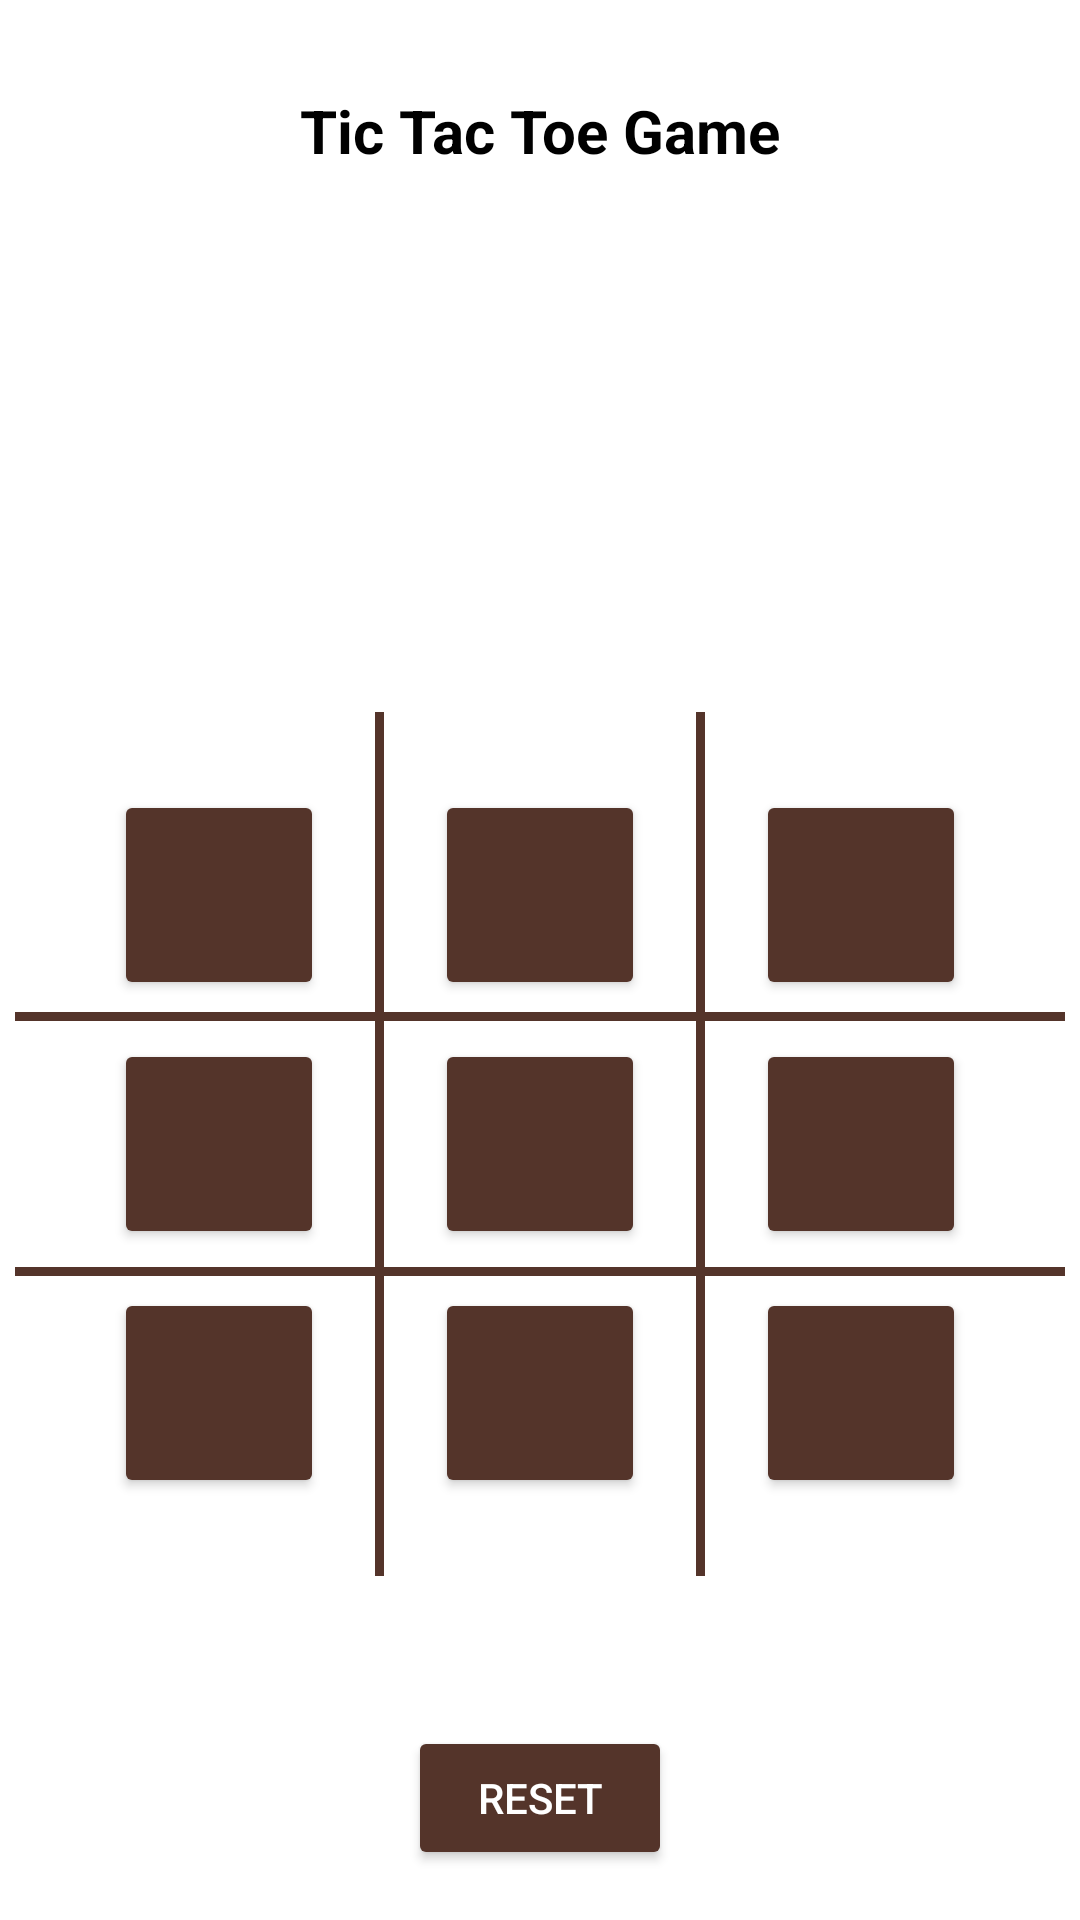

Produce the Android XML layout that renders to this screen, including the resource entries it uses.
<!-- AndroidManifest.xml: application theme Theme.TicTacApp -->
<!-- res/layout/activity_main.xml -->
<?xml version="1.0" encoding="utf-8"?>
<layout xmlns:android="http://schemas.android.com/apk/res/android"
    xmlns:app="http://schemas.android.com/apk/res-auto"
    xmlns:tools="http://schemas.android.com/tools">

    <RelativeLayout
        android:layout_width="match_parent"
        android:layout_height="match_parent"

        android:background="@color/white"
        tools:context="com.dailycoding.tictac.MainActivity">


        <LinearLayout

            android:layout_width="match_parent"
            android:layout_height="wrap_content"
            android:layout_marginTop="30dp"
            android:orientation="vertical">

            <TextView
                android:layout_width="wrap_content"
                android:layout_height="wrap_content"
                android:layout_gravity="center_horizontal"
                android:gravity=""
                android:text="@string/tic_tac_toe_game"
                android:textColor="@color/black"
                android:textSize="20sp"
                android:textStyle="bold" />

            <TextView
                android:id="@+id/statePlayer"
                android:layout_width="wrap_content"
                android:layout_height="wrap_content"
                android:layout_gravity="center_horizontal"
                android:layout_marginTop="40dp"
                android:gravity=""
                android:textColor="#4E2424"
                android:textSize="30sp"
                android:textStyle="bold"
                tools:text="player 1" />


            <TableRow

                android:layout_width="wrap_content"
                android:layout_height="100dp"
                android:layout_gravity="center"
                android:layout_marginTop="100dp">

                <Button
                    android:layout_marginStart="10dp"
                    android:id="@+id/box1"
                    android:layout_width="70dp"
                    android:layout_height="70dp"
                    android:layout_gravity="bottom"
                    android:layout_marginEnd="15dp"
                    android:layout_marginBottom="2dp"
                    android:backgroundTint="#54342A"
                    android:textColor="@color/white"
                    android:textSize="30sp" />

                <View
                    android:layout_marginEnd="2dp"
                    android:layout_width="3dp"
                    android:layout_height="fill_parent"
                    android:layout_marginStart="2dp"
                    android:background="#54342A" />

                <Button
                    android:id="@+id/box2"
                    android:layout_width="70dp"
                    android:layout_height="70dp"
                    android:layout_gravity="bottom"
                    android:layout_marginStart="15dp"
                    android:layout_marginEnd="15dp"
                    android:layout_marginBottom="2dp"
                    android:backgroundTint="#54342A"
                    android:textColor="@color/white"
                    android:textSize="30sp" />

                <View
                    android:layout_marginEnd="2dp"
                    android:layout_width="3dp"
                    android:layout_height="fill_parent"
                    android:layout_marginStart="2dp"
                    android:background="#54342A" />

                <Button
                    android:id="@+id/box3"
                    android:layout_width="70dp"
                    android:layout_height="70dp"
                    android:layout_gravity="bottom"
                    android:layout_marginStart="15dp"
                    android:layout_marginEnd="10dp"
                    android:layout_marginBottom="2dp"
                    android:backgroundTint="#54342A"
                    android:textColor="@color/white"
                    android:textSize="30sp" />

            </TableRow>

            <View
                android:id="@+id/divider"
                android:layout_width="350dp"
                android:layout_height="3dp"
                android:layout_gravity="center_horizontal"
                android:background="#54342A" />

            <TableRow
                android:layout_width="wrap_content"

                android:layout_height="wrap_content"
                android:layout_gravity="center">

                <Button
                    android:layout_marginStart="10dp"
                    android:id="@+id/box4"
                    android:layout_width="70dp"
                    android:layout_height="70dp"
                    android:layout_marginTop="6dp"
                    android:layout_marginEnd="15dp"
                    android:layout_marginBottom="6dp"
                    android:backgroundTint="#54342A"
                    android:textColor="@color/white"
                    android:textSize="30sp" />

                <View
                    android:layout_marginEnd="2dp"
                    android:layout_width="3dp"
                    android:layout_height="fill_parent"
                    android:layout_marginStart="2dp"
                    android:background="#54342A" />

                <Button
                    android:id="@+id/box5"
                    android:layout_width="70dp"
                    android:layout_height="70dp"
                    android:layout_marginStart="15dp"
                    android:layout_marginTop="6dp"
                    android:layout_marginEnd="15dp"
                    android:layout_marginBottom="6dp"
                    android:backgroundTint="#54342A"
                    android:textColor="@color/white"
                    android:textSize="30sp" />

                <View
                    android:layout_marginEnd="2dp"
                    android:layout_width="3dp"
                    android:layout_height="fill_parent"
                    android:layout_marginStart="2dp"
                    android:background="#54342A" />

                <Button
                    android:id="@+id/box6"
                    android:layout_width="70dp"
                    android:layout_height="70dp"
                    android:layout_marginStart="15dp"
                    android:layout_marginTop="6dp"
                    android:layout_marginEnd="10dp"
                    android:layout_marginBottom="6dp"
                    android:backgroundTint="#54342A"
                    android:textColor="@color/white"
                    android:textSize="30sp" />

            </TableRow>

            <View
                android:id="@+id/divider1"
                android:layout_width="350dp"
                android:layout_height="3dp"
                android:layout_gravity="center"
                android:background="#54342A" />

            <TableRow
                android:layout_width="wrap_content"
                android:layout_height="100dp"

                android:layout_gravity="center">

                <Button

                    android:id="@+id/box7"
                    android:layout_width="70dp"
                    android:layout_height="70dp"
                    android:layout_gravity="top"
                    android:layout_marginTop="4dp"
                    android:layout_marginEnd="15dp"
                    android:layout_marginBottom="6dp"
                    android:layout_marginStart="10dp"
                    android:backgroundTint="#54342A"
                    android:textColor="@color/white"
                    android:textSize="30sp" />

                <View
                    android:layout_width="3dp"
                    android:layout_height="fill_parent"
                    android:layout_marginStart="2dp"
                    android:layout_marginEnd="2dp"
                    android:background="#54342A" />

                <Button
                    android:id="@+id/box8"
                    android:layout_width="70dp"
                    android:layout_height="70dp"
                    android:layout_gravity="top
"
                    android:layout_marginStart="15dp"
                    android:layout_marginTop="4dp"
                    android:layout_marginEnd="15dp"
                    android:layout_marginBottom="6dp"
                    android:backgroundTint="#54342A"
                    android:textColor="@color/white"
                    android:textSize="30sp" />

                <View
                    android:layout_marginEnd="2dp"
                    android:layout_width="3dp"
                    android:layout_height="fill_parent"
                    android:layout_marginStart="2dp"
                    android:background="#54342A" />

                <Button
                    android:id="@+id/box9"
                    android:layout_width="70dp"
                    android:layout_height="70dp"
                    android:layout_gravity="top"
                    android:layout_marginStart="15dp"
                    android:layout_marginTop="4dp"
                    android:layout_marginEnd="10dp"
                    android:layout_marginBottom="6dp"
                    android:backgroundTint="#54342A"
                    android:textColor="@color/white"
                    android:textSize="30sp" />

            </TableRow>

            <Button
                android:id="@+id/reset"
                android:layout_width="wrap_content"
                android:layout_height="wrap_content"
                android:layout_gravity="center"
                android:layout_marginTop="50dp"
                android:backgroundTint="#54342A"
                android:text="reset"
                android:textColor="@color/white" />


        </LinearLayout>


    </RelativeLayout>

</layout>
<!-- resources referenced by this layout -->
<resources>
  <string name="tic_tac_toe_game">Tic Tac Toe Game</string>
  <style name="Theme.TicTacApp" parent="Theme.MaterialComponents.DayNight.NoActionBar">
          
          <item name="colorPrimary">@color/purple_500</item>
          <item name="colorPrimaryVariant">@color/purple_700</item>
          <item name="colorOnPrimary">@color/white</item>
          
          <item name="colorSecondary">@color/teal_200</item>
          <item name="colorSecondaryVariant">@color/teal_700</item>
          <item name="colorOnSecondary">@color/black</item>
          
          <item name="android:statusBarColor" tools:targetApi="l">#54342A</item>
          
      </style>
  <!-- not gathered from this repository: default colours our renderer supplied (Android Studio template values) -->
  <color name="purple_500">#FF6200EE</color>
  <color name="purple_700">#FF3700B3</color>
  <color name="teal_200">#FF03DAC5</color>
  <color name="teal_700">#FF018786</color>
  <color name="black">#FF000000</color>
  <color name="white">#FFFFFFFF</color>
</resources>
